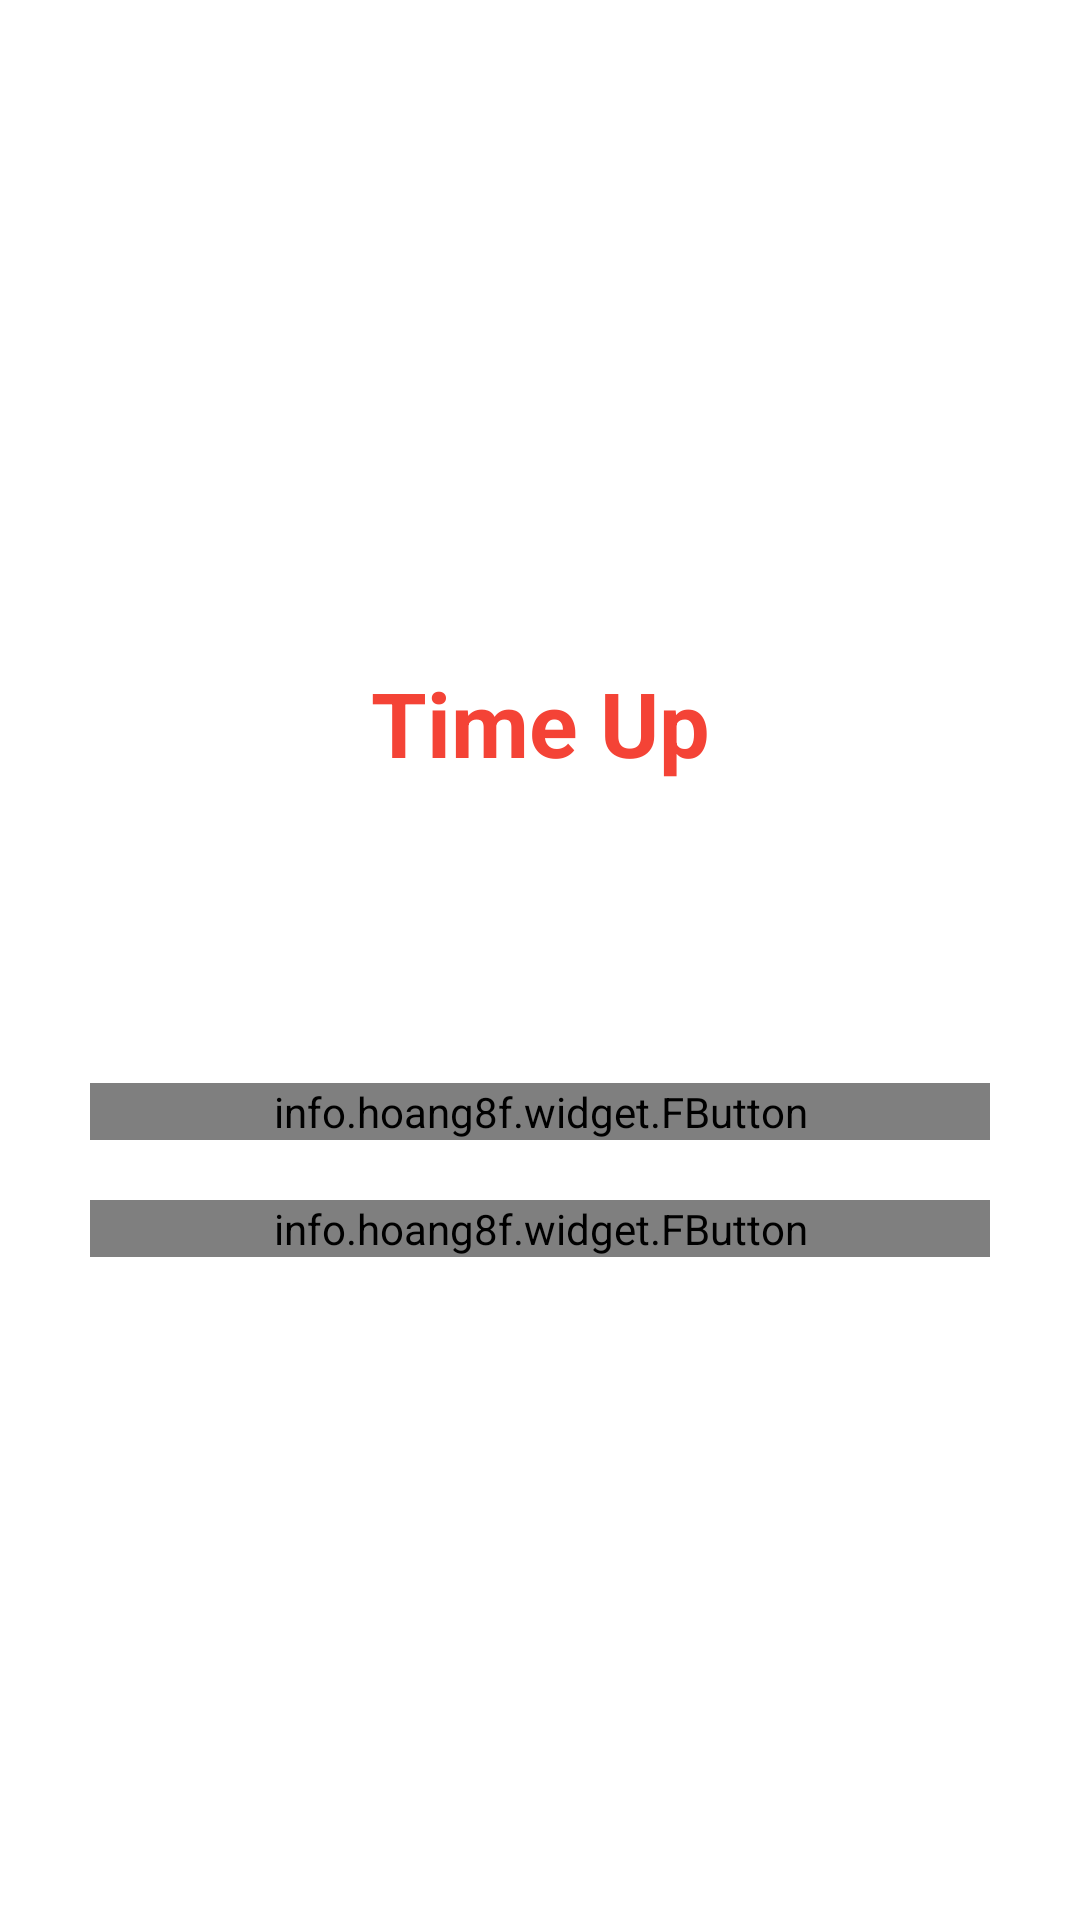

Android layout source for this screen:
<!-- AndroidManifest.xml: application theme AppTheme -->
<!-- res/layout/activity_time__up.xml -->
<?xml version="1.0" encoding="utf-8"?>
<LinearLayout xmlns:android="http://schemas.android.com/apk/res/android"
    xmlns:fbutton="http://schemas.android.com/apk/res-auto"
    xmlns:tools="http://schemas.android.com/tools"
    android:layout_width="match_parent"
    android:layout_height="match_parent"
    android:background="@color/icons"
    android:gravity="center"
    android:orientation="vertical"
    tools:context="quiz.Time_Up">

    <TextView
        android:id="@+id/timeUpText"
        android:layout_width="match_parent"
        android:layout_height="wrap_content"
        android:gravity="center"
        android:text="@string/timeup"
        android:textStyle="bold"
        android:layout_marginBottom="20dp"
        android:textColor="@color/red_500"
        android:textSize="30sp" />
<ImageView
    android:layout_width="60dp"
    android:layout_height="60dp"
    android:src="@drawable/timer"
    />

    <View
        android:layout_width="match_parent"
        android:layout_height="20dp"></View>

    <info.hoang8f.widget.FButton
        android:id="@+id/playAgainButton"
        android:layout_width="300dp"
        android:layout_height="wrap_content"
        android:text="@string/play_again"
        android:textColor="@color/icons"
        fbutton:buttonColor="@color/green_800" />

    <info.hoang8f.widget.FButton
        android:id="@+id/quitButton"
        android:layout_width="300dp"
        android:layout_height="wrap_content"
        android:layout_marginTop="20dp"
        android:text="@string/quit"
        android:textColor="@color/icons"
        fbutton:buttonColor="@color/green_800" />
</LinearLayout>
<!-- resources referenced by this layout -->
<resources>
  <color name="green_800">#2E7D32</color>
  <color name="icons">#FFFFFF</color>
  <color name="red_500">#F44336</color>
  <string name="play_again">Play again</string>
  <string name="quit">Quit</string>
  <string name="timeup">Time Up</string>
  <style name="AppTheme" parent="Theme.MaterialComponents.Light.NoActionBar">
          
          <item name="colorPrimary">@color/colorPrimary</item>
          <item name="colorPrimaryDark">@color/colorPrimaryDark</item>
          <item name="colorAccent">@color/colorAccent</item>
      </style>
  <color name="colorPrimary">#4CAF50</color>
  <color name="colorPrimaryDark">#388E3C</color>
  <color name="colorAccent">#607D8B</color>
</resources>
